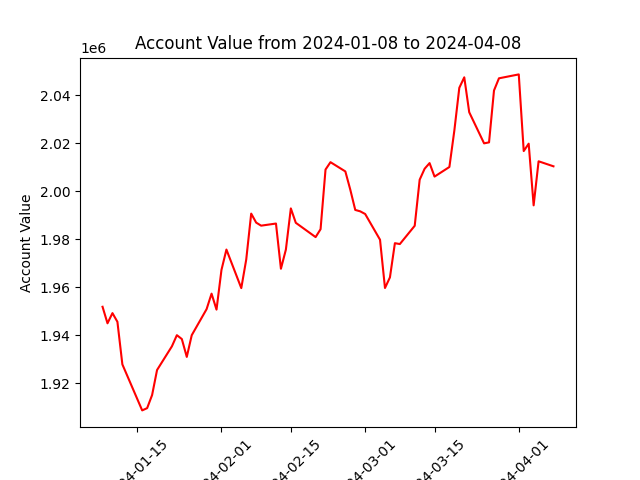

Values plotted in this chart, from the file beside it:
datadate, account_value
20240108, 1951892
20240109, 1945007
20240110, 1949250
20240111, 1945631
20240112, 1927897
20240116, 1908727
20240117, 1909670
20240118, 1915113
20240119, 1925547
20240122, 1935424
20240123, 1940060
20240124, 1938454
20240125, 1931009
20240126, 1940051
20240129, 1950917
20240130, 1957358
20240131, 1950708
20240201, 1967240
20240202, 1975724
20240205, 1959666
20240206, 1971597
20240207, 1990702
20240208, 1986955
20240209, 1985680
20240212, 1986561
20240213, 1967725
20240214, 1975716
20240215, 1992869
20240216, 1986873
20240220, 1980912
20240221, 1984212
20240222, 2009054
20240223, 2012122
20240226, 2008275
20240227, 2000661
20240228, 1992230
20240229, 1991646
20240301, 1990542
20240304, 1979818
20240305, 1959709
20240306, 1964143
20240307, 1978382
20240308, 1978016
20240311, 1985632
20240312, 2004821
20240313, 2009391
20240314, 2011742
20240315, 2006120
20240318, 2010122
20240319, 2025322
20240320, 2043104
20240321, 2047470
20240322, 2032928
20240325, 2019966
20240326, 2020373
20240327, 2041975
20240328, 2047057
20240401, 2048687
20240402, 2016755
20240403, 2019834
... 3 more rows
